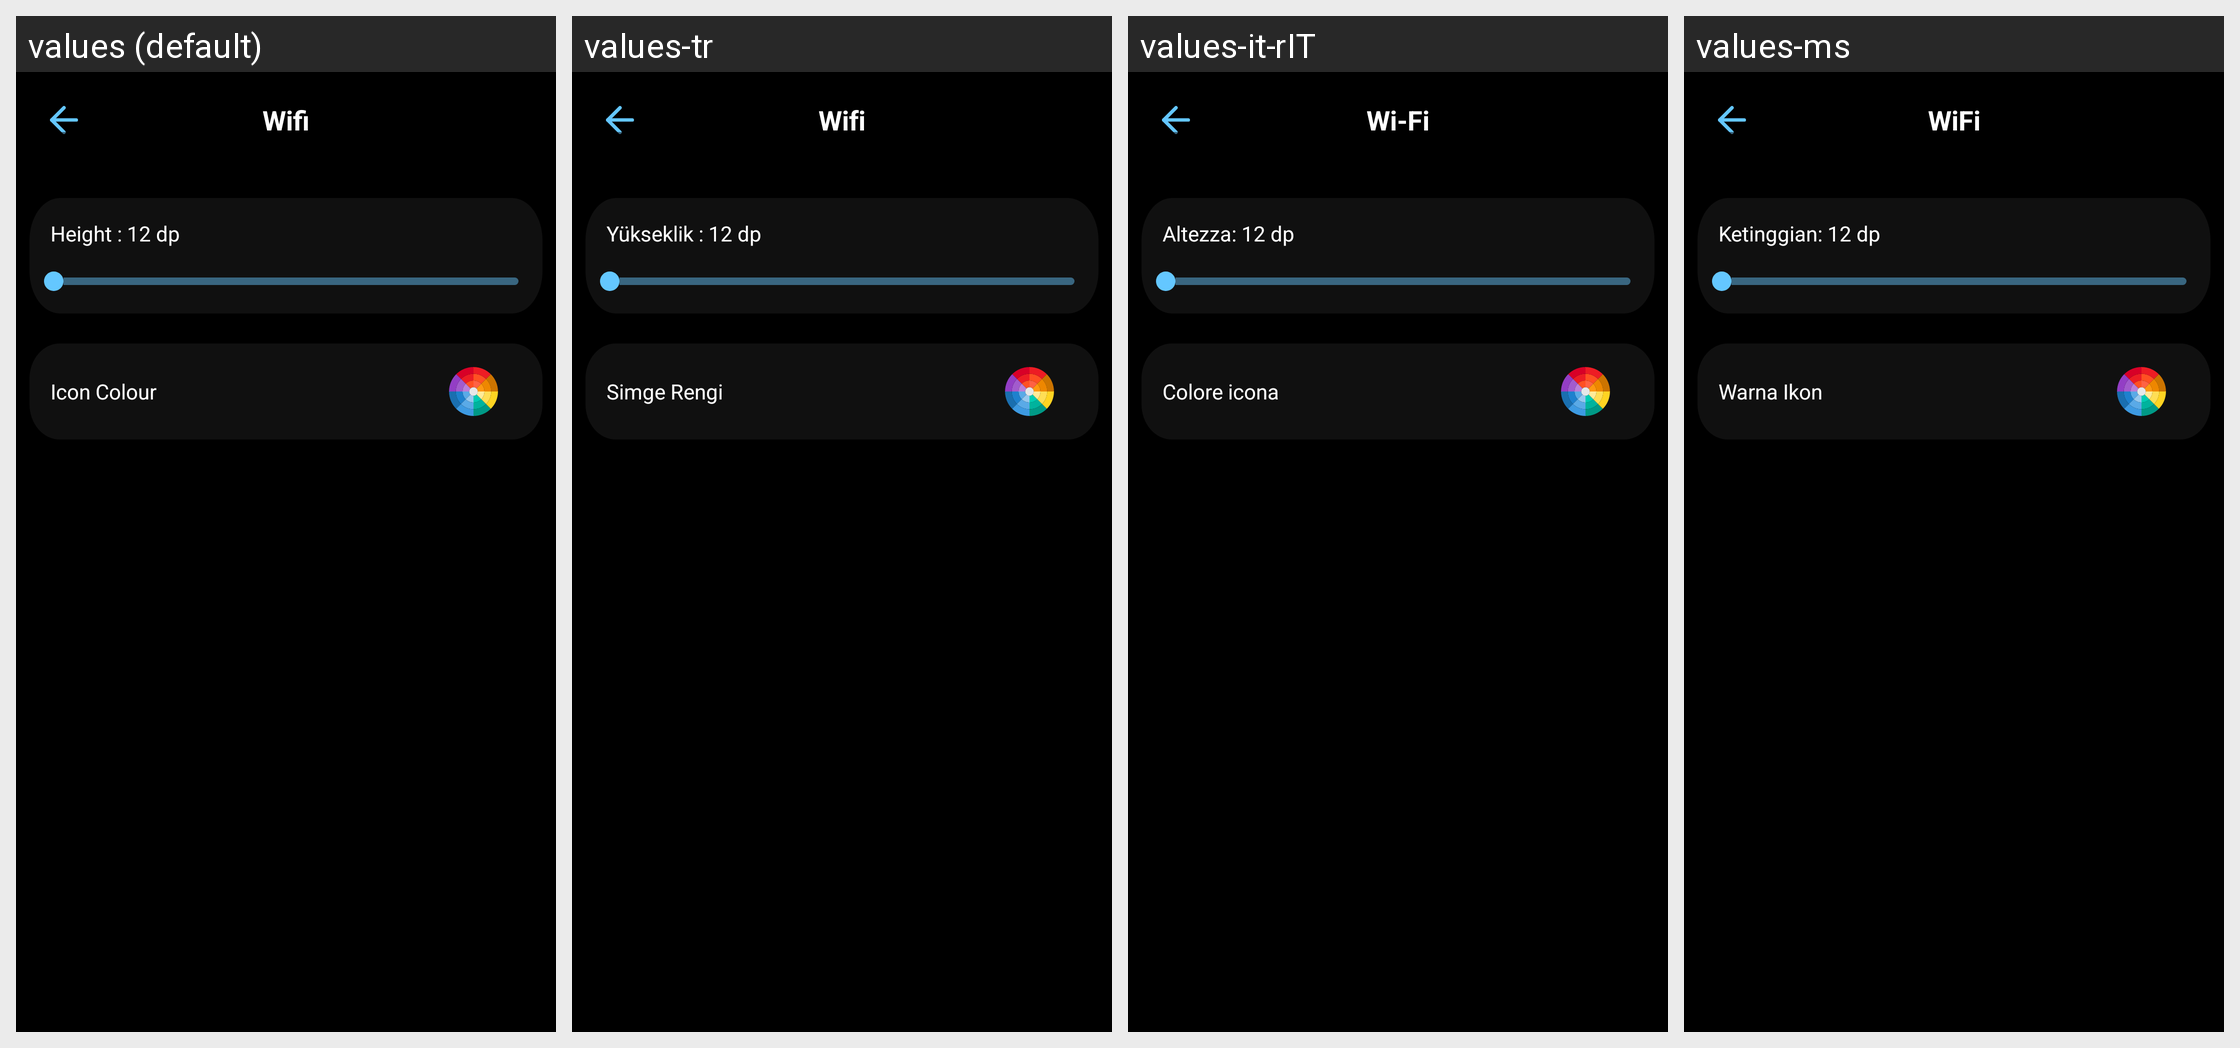

The same Android screen rendered under several of its app's locales, left to right. List the strings drawn on it with the default value and each locale's translation.
Android screen res/layout/activity_status_bar_icon_settings.xml rendered under 4 locales, left to right: values (default), values-tr, values-it-rIT, values-ms. Device: Nexus 5 (rendered at 1080×1920; each locale shown at half size, 540×960, under a caption strip naming it); theme Theme.BatteryAnimation.
Other locales in the repository, not shown: values-ar, values-es-rES, values-fr, values-fr-rFR, values-hi, values-in, values-ja, values-ko, values-ms-rMY, values-phi, values-pt-rPT, values-th, values-tr-rTR, values-vi.
Strings drawn on this screen, with the default value and each locale's value (text and hints the layout hard-codes, and strings that could not be matched under every locale, appear in the picture but are not listed):

wifi
  values: Wifi
  values-tr: Wifi
  values-it-rIT: Wi-Fi
  values-ms: WiFi

height_12_dp
  values: Height : 12 dp
  values-tr: Yükseklik : 12 dp
  values-it-rIT: Altezza: 12 dp
  values-ms: Ketinggian: 12 dp

icon_colour
  values: Icon Colour
  values-tr: Simge Rengi
  values-it-rIT: Colore icona
  values-ms: Warna Ikon
